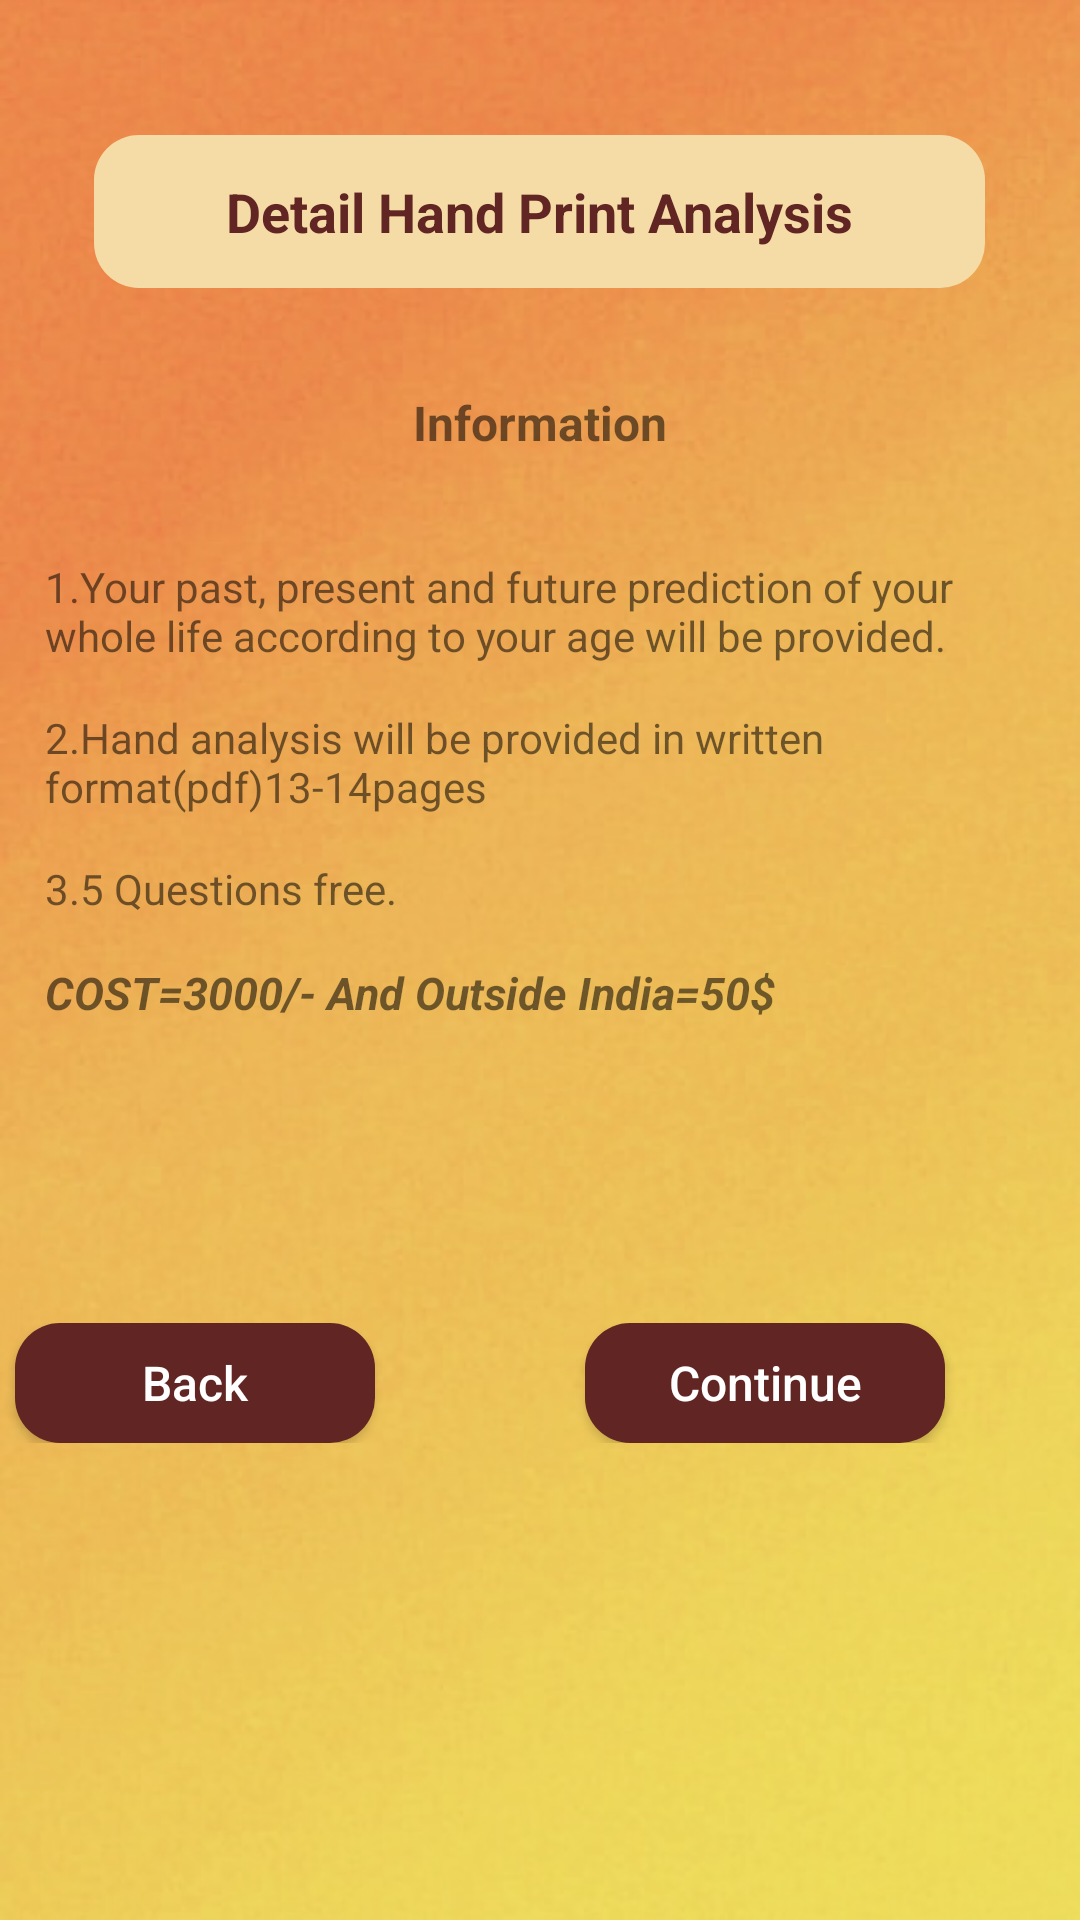

The Android layout XML behind this screen, and the referenced resources:
<!-- AndroidManifest.xml: application theme AppTheme -->
<!-- res/layout/activity_detail_hand_reading.xml -->
<?xml version="1.0" encoding="utf-8"?>
<ScrollView xmlns:android="http://schemas.android.com/apk/res/android"
    xmlns:app="http://schemas.android.com/apk/res-auto"
    xmlns:tools="http://schemas.android.com/tools"
    android:layout_width="match_parent"
    android:layout_height="match_parent"
    android:background="@drawable/back_under"
    android:textAlignment="center">

    <LinearLayout
        android:layout_width="match_parent"
        android:layout_height="match_parent"
        android:layout_marginTop="15dp"
        android:orientation="vertical">

        <TextView
            android:id="@+id/textView"
            android:layout_width="297dp"
            android:layout_height="51dp"
            android:layout_gravity="center"
            android:layout_marginTop="30dp"
            android:layout_marginBottom="20dp"
            android:background="@drawable/back_structure"
            android:text="@string/title_detail_hand_Reading"
            android:textAlignment="center"
            android:gravity="center"
            android:textColor="#612623"
            android:textSize="18sp"
            android:textStyle="bold" />

        <TextView
            android:layout_width="match_parent"
            android:layout_height="50sp"
            android:text="@string/title_info"
            android:gravity="center"
            android:textSize="16sp"
            android:textAlignment="center"
            android:textStyle="bold">
        </TextView>

        <TextView
            android:layout_width="match_parent"
            android:layout_height="wrap_content"
            android:textSize="14sp"
            android:layout_marginTop="20dp"
            android:layout_marginStart="15dp"
            android:layout_marginEnd="15dp"
            android:text="@string/title_dhreading1">
        </TextView>

        <TextView
            android:layout_width="match_parent"
            android:layout_height="wrap_content"
            android:textSize="14sp"
            android:layout_marginTop="15dp"
            android:layout_marginStart="15dp"
            android:layout_marginEnd="15dp"
            android:text="@string/title_dhreading2">
        </TextView>

        <TextView
            android:layout_width="match_parent"
            android:layout_height="wrap_content"
            android:textSize="14sp"
            android:layout_marginTop="15dp"
            android:layout_marginStart="15dp"
            android:layout_marginEnd="15dp"
            android:text="@string/title_dhreading3">
        </TextView>

        <TextView
            android:layout_width="wrap_content"
            android:layout_height="match_parent"
            android:text="@string/title_dhreading4"
            android:textStyle="bold|italic"
            android:layout_marginStart="15dp"
            android:layout_marginEnd="15dp"
            android:layout_marginTop="15dp"
            android:textSize="15sp">
        </TextView>
        <LinearLayout
            android:layout_width="match_parent"
            android:layout_height="wrap_content"
            android:layout_marginTop="100dp"
            android:orientation="horizontal">

            <Button
                android:id="@+id/back"
                android:layout_width="120dp"
                android:layout_height="40dp"
                android:background="@drawable/back_structure"
                android:backgroundTint="#612623"
                android:layout_marginLeft="5dp"
                android:layout_marginRight="70dp"
                android:text="@string/title_back"
                android:textAllCaps="false"
                android:textColor="#ffffff"
                android:textSize="16dp"/>

            <Button
                android:id="@+id/continu"
                android:layout_width="120dp"
                android:layout_height="40dp"
                android:background="@drawable/back_structure"
                android:backgroundTint="#612623"
                android:text="@string/title_continue"
                android:textAllCaps="false"
                android:textColor="@android:color/white"
                android:textSize="16dp" />

        </LinearLayout>
        <LinearLayout
            android:layout_width="match_parent"
            android:layout_height="wrap_content">
            <TextView
                android:layout_width="match_parent"
                android:layout_height="30dp">
            </TextView>
        </LinearLayout>
    </LinearLayout>
</ScrollView>
<!-- resources referenced by this layout -->
<resources>
  <!-- drawable back_structure (drawable) -->
  <?xml version="1.0" encoding="utf-8"?>
  <shape xmlns:android="http://schemas.android.com/apk/res/android"
      android:shape="rectangle"
      android:padding="10dp">
  
      <solid android:color="#f5dca6" />
      <corners
          android:bottomRightRadius="15dp"
          android:bottomLeftRadius="15dp"
          android:topLeftRadius="15dp"
          android:topRightRadius="15dp" />
  </shape>
  <!-- drawable back_under: jpg bitmap (drawable-v24, 60448 bytes) -->
  <string name="title_back">Back</string>
  <string name="title_continue">Continue</string>
  <string name="title_detail_hand_Reading">Detail Hand Print Analysis</string>
  <string name="title_dhreading1">1.Your past, present and future prediction of your whole life according to your age will be provided. </string>
  <string name="title_dhreading2">2.Hand analysis will be provided in written format(pdf)13-14pages</string>
  <string name="title_dhreading3">3.5 Questions free.</string>
  <string name="title_dhreading4">COST=3000/- And Outside India=50$</string>
  <string name="title_info">Information</string>
  <style name="AppTheme" parent="Theme.AppCompat.Light.NoActionBar">
          
          <item name="colorPrimary">@color/colorPrimary</item>
          <item name="colorPrimaryDark">@color/colorPrimaryDark</item>
          <item name="colorAccent">@color/colorAccent</item>
      </style>
  <color name="colorPrimary">#008577</color>
  <color name="colorPrimaryDark">#000</color>
  <color name="colorAccent">#D81B60</color>
</resources>
